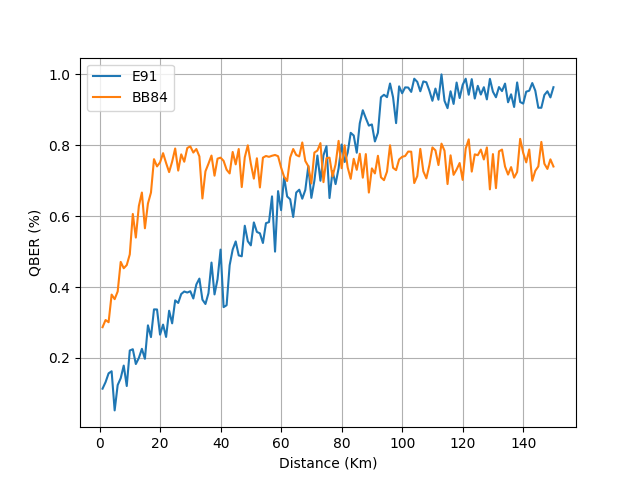

The data file committed next to this chart (first rows):
distance, BB84, E91
1, 0.2868, 0.1134
2, 0.3071, 0.1319
3, 0.3008, 0.1566
4, 0.3788, 0.1625
5, 0.3659, 0.05208
6, 0.3876, 0.1236
7, 0.4711, 0.1429
8, 0.4531, 0.1786
9, 0.4621, 0.1209
10, 0.4922, 0.2211
11, 0.6063, 0.2247
12, 0.5397, 0.1829
13, 0.6288, 0.2
14, 0.6667, 0.2258
15, 0.5659, 0.1977
16, 0.6357, 0.2921
17, 0.6667, 0.2588
18, 0.7609, 0.3371
19, 0.7405, 0.3368
20, 0.7518, 0.2658
21, 0.7778, 0.2941
22, 0.75, 0.2593
23, 0.7244, 0.3333
24, 0.7538, 0.2976
25, 0.791, 0.3625
26, 0.7287, 0.3553
27, 0.7744, 0.3804
28, 0.7536, 0.3875
29, 0.7923, 0.3846
30, 0.797, 0.3882
31, 0.7795, 0.3678
32, 0.7895, 0.4074
33, 0.7687, 0.4239
34, 0.65, 0.3646
35, 0.7266, 0.3523
36, 0.748, 0.3827
37, 0.771, 0.4691
38, 0.7143, 0.3793
39, 0.7623, 0.4222
40, 0.7652, 0.5057
41, 0.7561, 0.3434
42, 0.7311, 0.3488
43, 0.7206, 0.4615
44, 0.7812, 0.5057
45, 0.7462, 0.5287
46, 0.7895, 0.4894
47, 0.6822, 0.4868
48, 0.7661, 0.573
49, 0.8, 0.5294
50, 0.7481, 0.5176
51, 0.7059, 0.5824
52, 0.7634, 0.5556
53, 0.681, 0.5517
54, 0.7652, 0.5244
55, 0.7698, 0.5802
56, 0.7674, 0.5833
57, 0.7705, 0.6559
58, 0.7727, 0.5
59, 0.7692, 0.6707
60, 0.7372, 0.617
... 90 more rows
